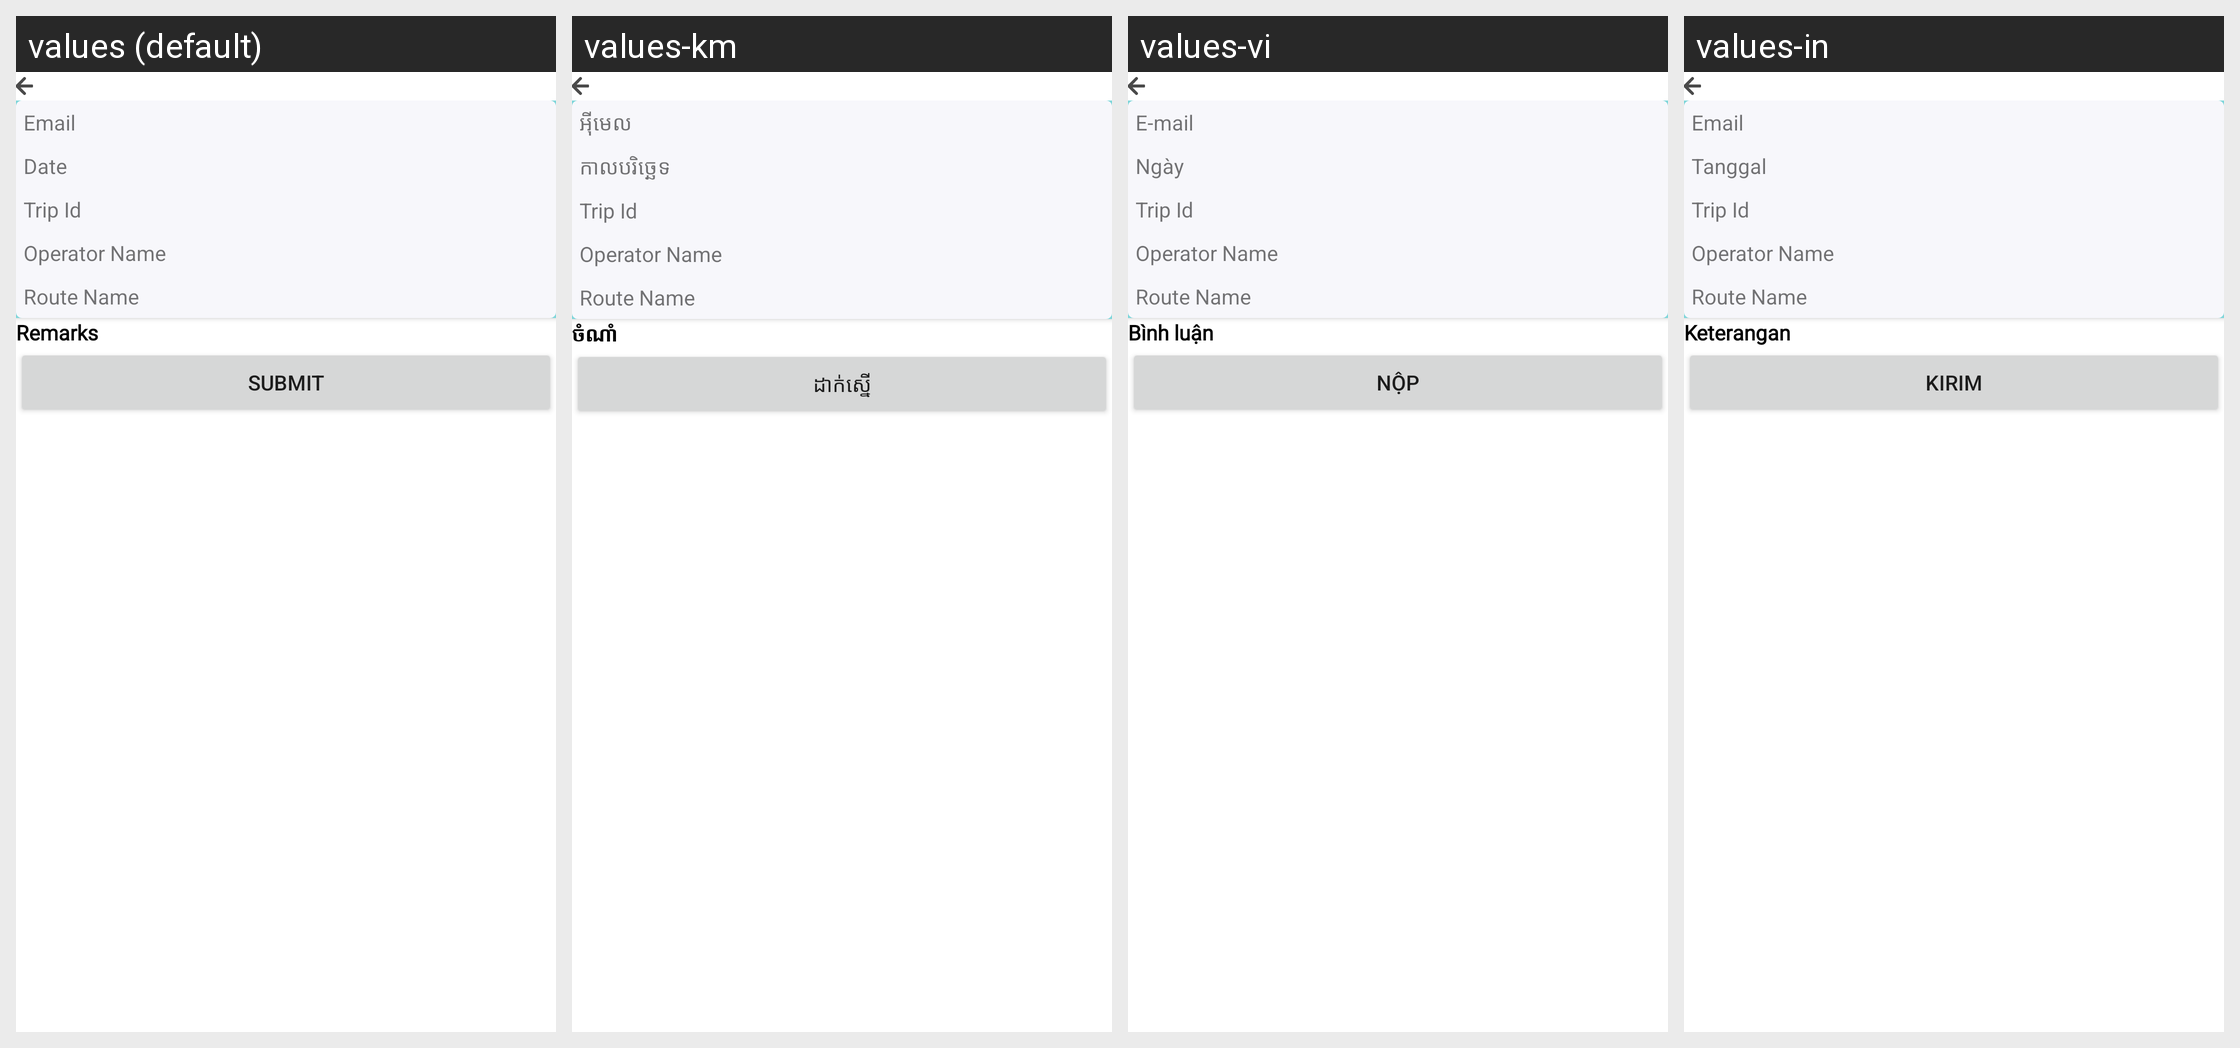

The Android screen above is rendered under several locales of the same app. Produce the string resources it draws, with the default and per-locale values.
Android screen res/layout/activity_self_audit_form.xml rendered under 4 locales, left to right: values (default), values-km, values-vi, values-in. Device: Nexus 5 (rendered at 1080×1920; each locale shown at half size, 540×960, under a caption strip naming it); theme AppTheme.
Other locales in the repository, not shown: values-es.
Strings drawn on this screen, with the default value and each locale's value (text and hints the layout hard-codes, and strings that could not be matched under every locale, appear in the picture but are not listed):

email
  values: Email
  values-km: អុីមេល
  values-vi: E-mail
  values-in: Email

date
  values: Date
  values-km: កាលបរិច្ឆេទ
  values-vi: Ngày
  values-in: Tanggal

trip_id
  values: Trip Id
  values-km: Trip Id  [not translated; the default value is used]
  values-vi: Trip Id  [not translated; the default value is used]
  values-in: Trip Id  [not translated; the default value is used]

operator_name
  values: Operator Name
  values-km: Operator Name  [not translated; the default value is used]
  values-vi: Operator Name  [not translated; the default value is used]
  values-in: Operator Name  [not translated; the default value is used]

route_name
  values: Route Name
  values-km: Route Name  [not translated; the default value is used]
  values-vi: Route Name  [not translated; the default value is used]
  values-in: Route Name  [not translated; the default value is used]

remarks
  values: Remarks
  values-km: ចំណាំ
  values-vi: Bình luận
  values-in: Keterangan

submit
  values: Submit
  values-km: ដាក់ស្នើ
  values-vi: Nộp
  values-in: Kirim
